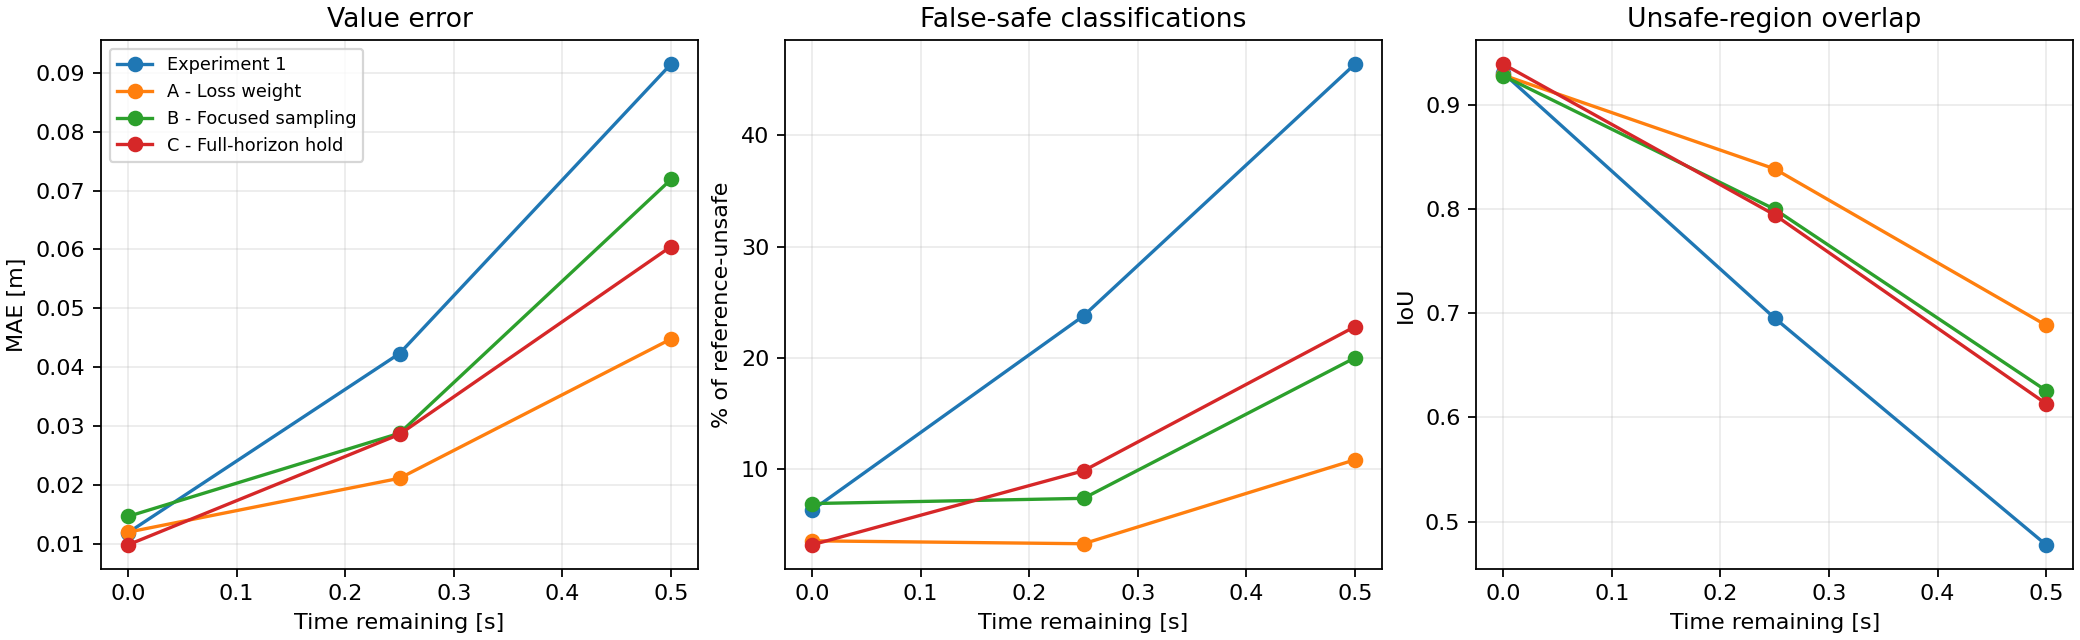

The file beside this chart, header and first rows:
variant, steps, new_training_seconds, terminal_mae, vi_mae, value_mae, value_rmse, iou, false_safe_among_reference_unsafe, false_unsafe_among_reference_safe, disagreement
Experiment 1, 12000, 206.4, 0.008913, 0.09033, 0.0915, 0.1169, 0.4777, 0.4642, 0.03429, 0.1288
A - Loss weight, 12000, 326.5, 0.01457, 0.0484, 0.04477, 0.05797, 0.6883, 0.1082, 0.08332, 0.08879
B - Focused sampling, 12000, 341.5, 0.01045, 0.09979, 0.07189, 0.09929, 0.6256, 0.2, 0.07856, 0.1052
C - Full-horizon hold, 22000, 230.6, 0.007083, 0.07065, 0.06048, 0.07652, 0.613, 0.228, 0.07306, 0.1071
